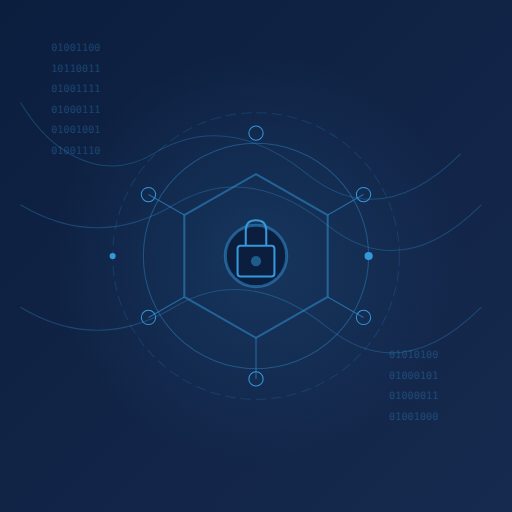
t = 0.00 s
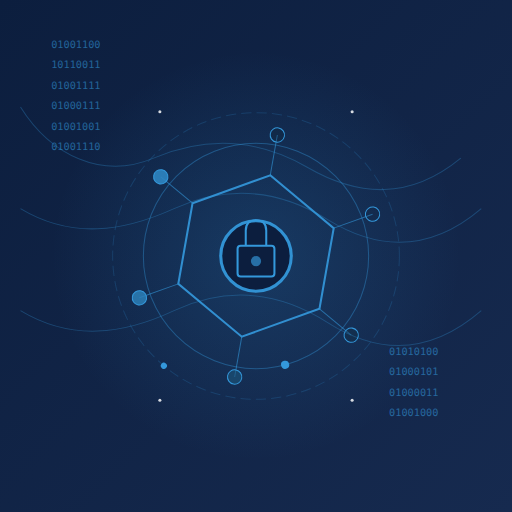
t = 1.67 s
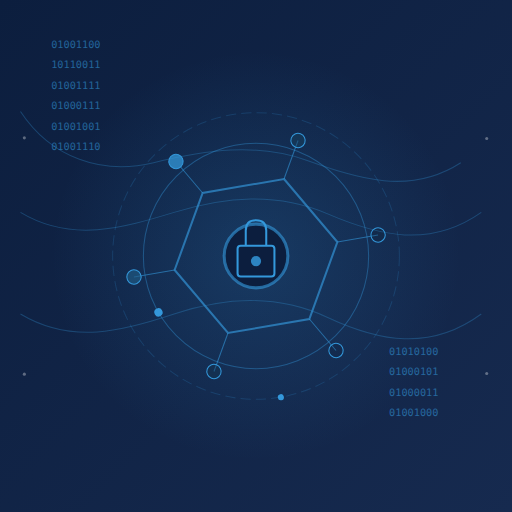
t = 3.33 s
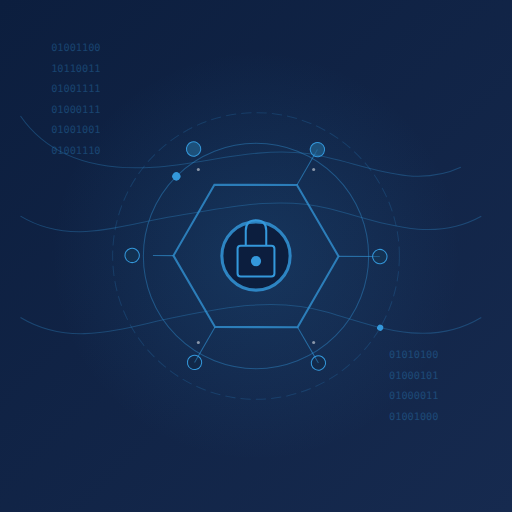
t = 5.00 s
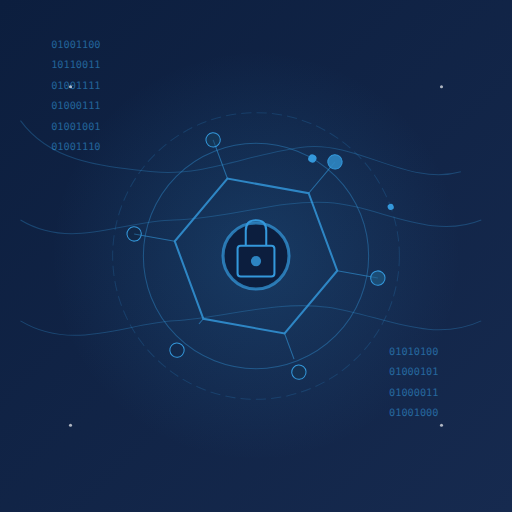
t = 6.67 s
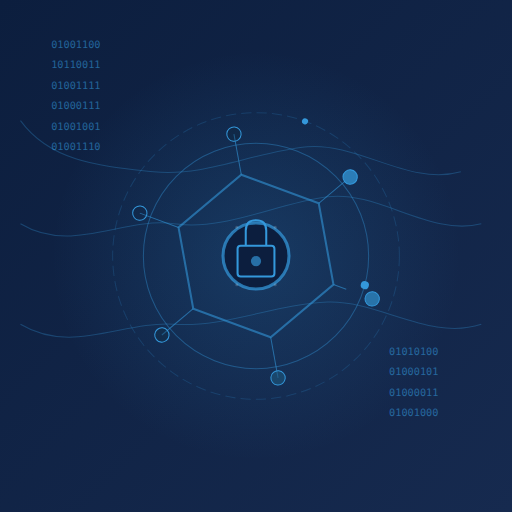
t = 8.33 s

The animated SVG that drew these frames (rendered in a browser with its animation timeline set to each time). Animation: 33 SMIL elements (animate=25,animateMotion=4,animateTransform=4); frames cover the first 8.33 s, repeats indefinitely.

<svg xmlns="http://www.w3.org/2000/svg" viewBox="0 0 500 500" preserveAspectRatio="xMidYMid slice">


  <!-- Nền gradient -->
  <defs>
    <linearGradient id="bgGradient" x1="0%" y1="0%" x2="100%" y2="100%">
      <stop offset="0%" stop-color="#0c1e3e" />
      <stop offset="100%" stop-color="#162a4f" />
    </linearGradient>
    <radialGradient id="glowEffect" cx="50%" cy="50%" r="50%" fx="50%" fy="50%">
      <stop offset="0%" stop-color="#3498db" stop-opacity="0.3" />
      <stop offset="100%" stop-color="#3498db" stop-opacity="0" />
    </radialGradient>
  </defs>
  
  <!-- Nền -->
  <rect width="500" height="500" fill="url(#bgGradient)" />
  
  <!-- Hiệu ứng ánh sáng -->
  <circle cx="250" cy="250" r="200" fill="url(#glowEffect)">
    <animate attributeName="opacity" values="0.5;0.7;0.5" dur="5s" repeatCount="indefinite" />
  </circle>
  
  <!-- Hệ thống hình học code -->
  <g id="codeSystem" transform="translate(250, 250)">
    <g stroke="#3498db" stroke-width="1" fill="none">
      <!-- Khối lục giác chính -->
      <path d="M 0,-80 L 70,-40 L 70,40 L 0,80 L -70,40 L -70,-40 Z" stroke-width="2">
        <animate attributeName="stroke-opacity" values="0.5;1;0.5" dur="4s" repeatCount="indefinite" />
      </path>
      
      <!-- Các đường kết nối -->
      <path d="M 0,-80 L 0,-120" opacity="0.6">
        <animate attributeName="stroke-dasharray" values="0,200;200,0" dur="2s" repeatCount="indefinite" />
      </path>
      <path d="M 70,-40 L 105,-60" opacity="0.6">
        <animate attributeName="stroke-dasharray" values="0,200;200,0" dur="2s" repeatCount="indefinite" begin="0.2s" />
      </path>
      <path d="M 70,40 L 105,60" opacity="0.6">
        <animate attributeName="stroke-dasharray" values="0,200;200,0" dur="2s" repeatCount="indefinite" begin="0.4s" />
      </path>
      <path d="M 0,80 L 0,120" opacity="0.6">
        <animate attributeName="stroke-dasharray" values="0,200;200,0" dur="2s" repeatCount="indefinite" begin="0.6s" />
      </path>
      <path d="M -70,40 L -105,60" opacity="0.6">
        <animate attributeName="stroke-dasharray" values="0,200;200,0" dur="2s" repeatCount="indefinite" begin="0.8s" />
      </path>
      <path d="M -70,-40 L -105,-60" opacity="0.6">
        <animate attributeName="stroke-dasharray" values="0,200;200,0" dur="2s" repeatCount="indefinite" begin="1s" />
      </path>

      <!-- Các nút ngoài -->
      <circle cx="0" cy="-120" r="7">
        <animate attributeName="fill" values="transparent;#3498db;transparent" dur="1.5s" repeatCount="indefinite" />
      </circle>
      <circle cx="105" cy="-60" r="7">
        <animate attributeName="fill" values="transparent;#3498db;transparent" dur="1.5s" repeatCount="indefinite" begin="0.2s" />
      </circle>
      <circle cx="105" cy="60" r="7">
        <animate attributeName="fill" values="transparent;#3498db;transparent" dur="1.5s" repeatCount="indefinite" begin="0.4s" />
      </circle>
      <circle cx="0" cy="120" r="7">
        <animate attributeName="fill" values="transparent;#3498db;transparent" dur="1.5s" repeatCount="indefinite" begin="0.6s" />
      </circle>
      <circle cx="-105" cy="60" r="7">
        <animate attributeName="fill" values="transparent;#3498db;transparent" dur="1.5s" repeatCount="indefinite" begin="0.8s" />
      </circle>
      <circle cx="-105" cy="-60" r="7">
        <animate attributeName="fill" values="transparent;#3498db;transparent" dur="1.5s" repeatCount="indefinite" begin="1s" />
      </circle>
    </g>
    
    <animateTransform attributeName="transform" type="rotate" from="0" to="360" dur="60s" repeatCount="indefinite" additive="sum" />
  </g>
  
  <!-- Đường tròn xoay -->
  <g transform="translate(250, 250)">
    <circle cx="0" cy="0" r="110" stroke="#3498db" stroke-width="1" fill="none" opacity="0.4" />
    <circle cx="0" cy="0" r="140" stroke="#3498db" stroke-width="1" fill="none" opacity="0.2" stroke-dasharray="10,5" />
    
    <!-- Hạt di chuyển theo đường tròn -->
    <g>
      <circle cx="110" cy="0" r="4" fill="#3498db">
        <animateTransform attributeName="transform" type="rotate" from="0" to="360" dur="8s" repeatCount="indefinite" />
      </circle>
      <circle cx="140" cy="0" r="3" fill="#3498db">
        <animateTransform attributeName="transform" type="rotate" from="180" to="-180" dur="12s" repeatCount="indefinite" />
      </circle>
    </g>
  </g>
  
  <!-- Hiệu ứng binary sáng lên -->
  <g font-family="monospace" font-size="10" fill="#3498db" opacity="0.5">
    <text x="50" y="50">01001100</text>
    <text x="50" y="70">10110011</text>
    <text x="50" y="90">01001111</text>
    <text x="50" y="110">01000111</text>
    <text x="50" y="130">01001001</text>
    <text x="50" y="150">01001110</text>
    
    <text x="380" y="350">01010100</text>
    <text x="380" y="370">01000101</text>
    <text x="380" y="390">01000011</text>
    <text x="380" y="410">01001000</text>
    
    <animateTransform attributeName="transform" type="translate" 
      values="0,0; 0,-5; 0,0" dur="5s" repeatCount="indefinite" />
    <animate attributeName="opacity" values="0.3;0.7;0.3" dur="5s" repeatCount="indefinite" />
  </g>
  
  <!-- Vòng tròn phát sáng trung tâm -->
  <circle cx="250" cy="250" r="30" fill="#0c1e3e" stroke="#3498db" stroke-width="3">
    <animate attributeName="r" values="30;35;30" dur="3s" repeatCount="indefinite" />
    <animate attributeName="stroke-opacity" values="0.5;1;0.5" dur="3s" repeatCount="indefinite" />
  </circle>
  
  <!-- Biểu tượng khóa ở giữa -->
  <g transform="translate(232, 230)">
    <rect x="0" y="10" width="36" height="30" rx="3" fill="none" stroke="#3498db" stroke-width="2" />
    <path d="M 8,10 L 8,-5 Q 8,-15 18,-15 Q 28,-15 28,-5 L 28,10" fill="none" stroke="#3498db" stroke-width="2" />
    <circle cx="18" cy="25" r="5" fill="#3498db">
      <animate attributeName="opacity" values="0.5;1;0.5" dur="2s" repeatCount="indefinite" />
    </circle>
  </g>
  
  <!-- Các đường kết nối floating -->
  <g stroke="#3498db" stroke-width="1" fill="none" opacity="0.3">
    <path d="M 20,100 C 50,150 100,180 150,150 C 200,120 250,130 300,170 C 350,210 400,200 450,150">
      <animate attributeName="d" dur="15s" repeatCount="indefinite"
        values="M 20,100 C 50,150 100,180 150,150 C 200,120 250,130 300,170 C 350,210 400,200 450,150;
                M 20,120 C 50,160 100,160 150,170 C 200,180 250,150 300,140 C 350,130 400,180 450,170;
                M 20,100 C 50,150 100,180 150,150 C 200,120 250,130 300,170 C 350,210 400,200 450,150" />
    </path>
    <path d="M 20,200 C 70,230 120,230 170,200 C 220,170 270,180 320,220 C 370,260 420,250 470,200">
      <animate attributeName="d" dur="18s" repeatCount="indefinite"
        values="M 20,200 C 70,230 120,230 170,200 C 220,170 270,180 320,220 C 370,260 420,250 470,200;
                M 20,220 C 70,250 120,210 170,220 C 220,230 270,200 320,190 C 370,180 420,230 470,220;
                M 20,200 C 70,230 120,230 170,200 C 220,170 270,180 320,220 C 370,260 420,250 470,200" />
    </path>
    <path d="M 20,300 C 70,330 120,330 170,300 C 220,270 270,280 320,320 C 370,360 420,350 470,300">
      <animate attributeName="d" dur="20s" repeatCount="indefinite"
        values="M 20,300 C 70,330 120,330 170,300 C 220,270 270,280 320,320 C 370,360 420,350 470,300;
                M 20,320 C 70,350 120,310 170,320 C 220,330 270,300 320,290 C 370,280 420,330 470,320;
                M 20,300 C 70,330 120,330 170,300 C 220,270 270,280 320,320 C 370,360 420,350 470,300" />
    </path>
  </g>
  
  <!-- Các hạt di chuyển -->
  <g fill="#fff">
    <circle cx="0" cy="0" r="1.5">
      <animateMotion path="M 250,250 L 150,100 Q 100,50 50,100 T 20,200" dur="4s" repeatCount="indefinite" />
      <animate attributeName="opacity" values="0;1;0" dur="4s" repeatCount="indefinite" />
    </circle>
    <circle cx="0" cy="0" r="1.5">
      <animateMotion path="M 250,250 L 350,100 Q 400,50 450,100 T 470,200" dur="4s" repeatCount="indefinite" />
      <animate attributeName="opacity" values="0;1;0" dur="4s" repeatCount="indefinite" />
    </circle>
    <circle cx="0" cy="0" r="1.5">
      <animateMotion path="M 250,250 L 150,400 Q 100,450 50,400 T 20,300" dur="4s" repeatCount="indefinite" />
      <animate attributeName="opacity" values="0;1;0" dur="4s" repeatCount="indefinite" />
    </circle>
    <circle cx="0" cy="0" r="1.5">
      <animateMotion path="M 250,250 L 350,400 Q 400,450 450,400 T 470,300" dur="4s" repeatCount="indefinite" />
      <animate attributeName="opacity" values="0;1;0" dur="4s" repeatCount="indefinite" />
    </circle>
  </g>
</svg>